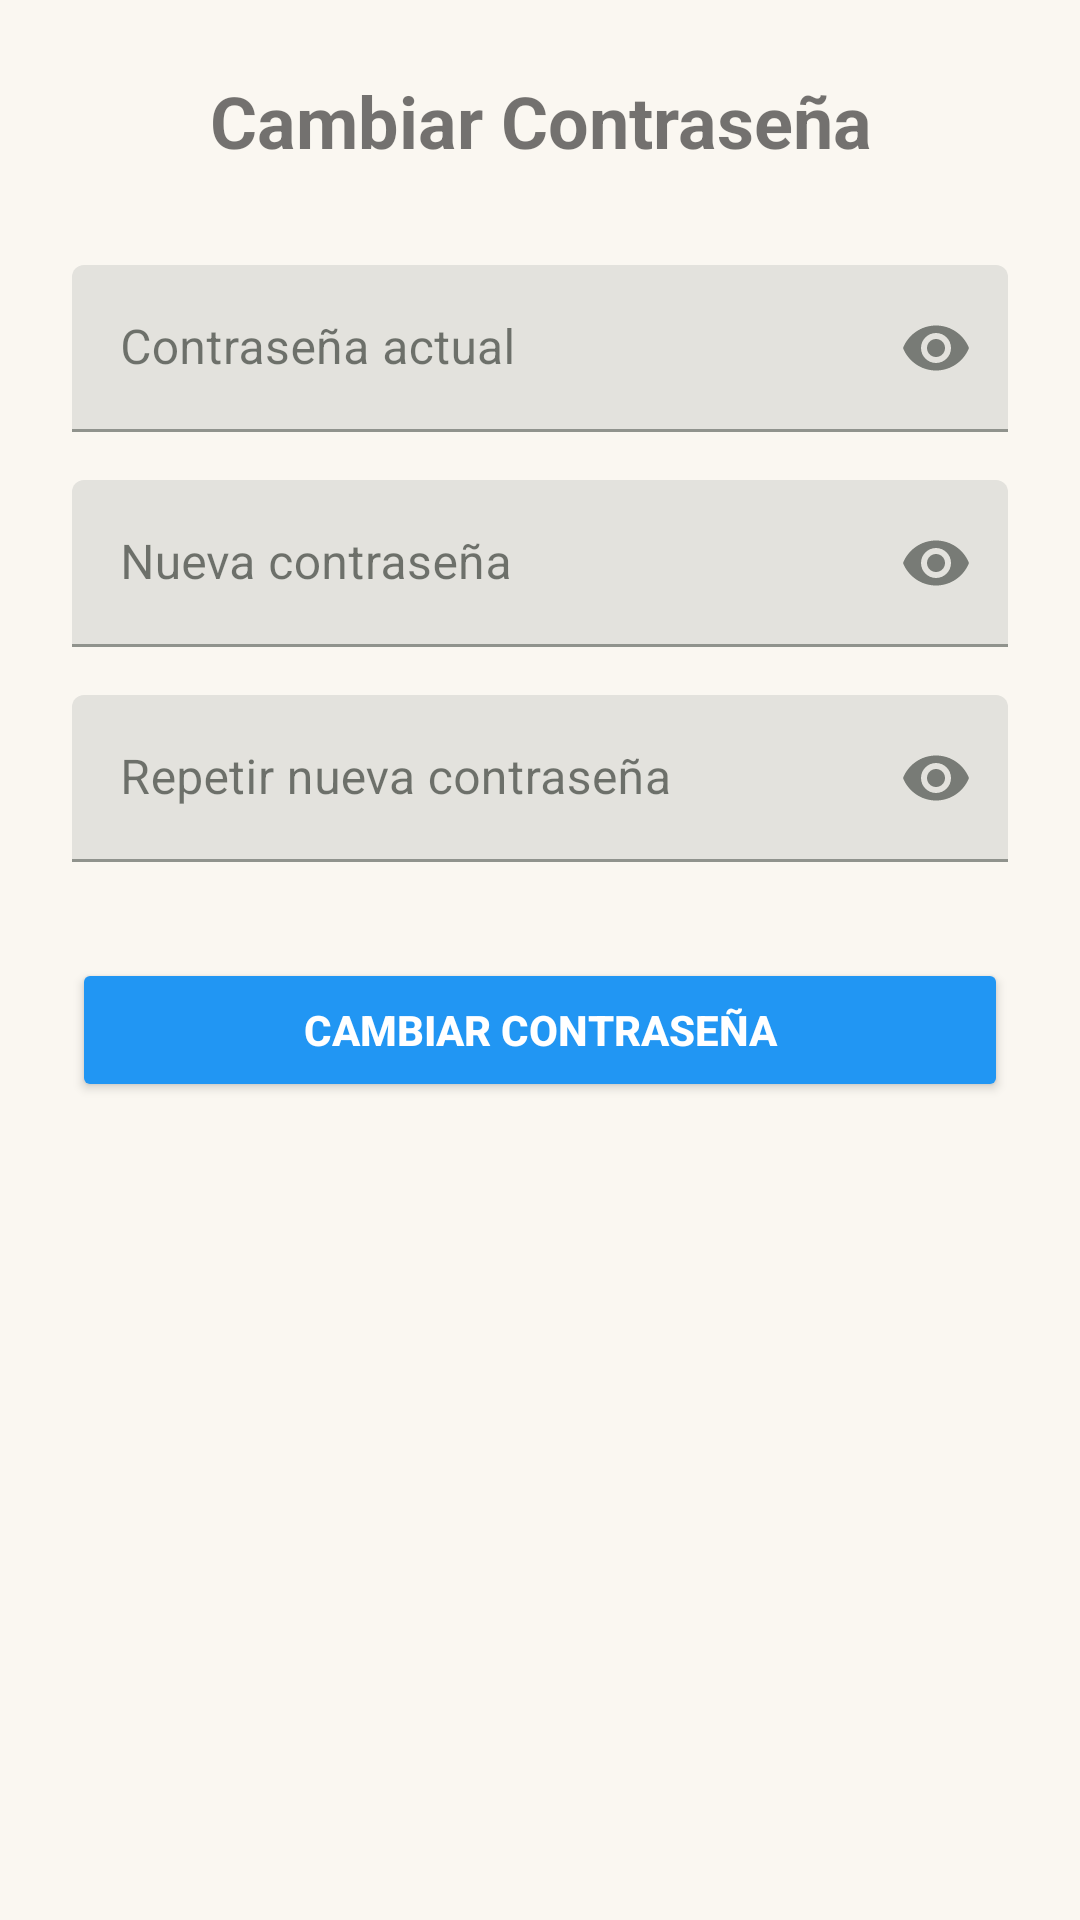

Here is an Android app screen rendered from its layout file. Give the layout XML and the strings, colors and styles it references.
<!-- AndroidManifest.xml: application theme Theme.Inmobiliaria -->
<!-- res/layout/fragment_cambiar_clave.xml -->
<?xml version="1.0" encoding="utf-8"?>
<ScrollView xmlns:android="http://schemas.android.com/apk/res/android"
    xmlns:app="http://schemas.android.com/apk/res-auto"
    android:layout_width="match_parent"
    android:layout_height="match_parent"
    android:padding="24dp">

    <LinearLayout
        android:layout_width="match_parent"
        android:layout_height="wrap_content"
        android:orientation="vertical">

        <TextView
            android:layout_width="match_parent"
            android:layout_height="wrap_content"
            android:text="Cambiar Contraseña"
            android:textSize="24sp"
            android:textStyle="bold"
            android:gravity="center"
            android:layout_marginBottom="32dp"/>

        <com.google.android.material.textfield.TextInputLayout
            android:layout_width="match_parent"
            android:layout_height="wrap_content"
            android:layout_marginBottom="16dp"
            app:endIconMode="password_toggle">

            <com.google.android.material.textfield.TextInputEditText
                android:id="@+id/etClaveActual"
                android:layout_width="match_parent"
                android:layout_height="wrap_content"
                android:hint="Contraseña actual"
                android:inputType="textPassword"/>
        </com.google.android.material.textfield.TextInputLayout>

        <com.google.android.material.textfield.TextInputLayout
            android:layout_width="match_parent"
            android:layout_height="wrap_content"
            android:layout_marginBottom="16dp"
            app:endIconMode="password_toggle">

            <com.google.android.material.textfield.TextInputEditText
                android:id="@+id/etNuevaClave"
                android:layout_width="match_parent"
                android:layout_height="wrap_content"
                android:hint="Nueva contraseña"
                android:inputType="textPassword"/>
        </com.google.android.material.textfield.TextInputLayout>

        <com.google.android.material.textfield.TextInputLayout
            android:layout_width="match_parent"
            android:layout_height="wrap_content"
            app:endIconMode="password_toggle">

            <com.google.android.material.textfield.TextInputEditText
                android:id="@+id/etRepetirClave"
                android:layout_width="match_parent"
                android:layout_height="wrap_content"
                android:hint="Repetir nueva contraseña"
                android:inputType="textPassword"/>
        </com.google.android.material.textfield.TextInputLayout>

        <Button
            android:id="@+id/btnCambiarClave"
            android:layout_width="match_parent"
            android:layout_height="wrap_content"
            android:layout_marginTop="32dp"
            android:text="Cambiar Contraseña"
            android:textStyle="bold"
            android:backgroundTint="#2196F3"
            android:textColor="#FFFFFF"/>
    </LinearLayout>
</ScrollView>
<!-- resources referenced by this layout -->
<resources>
  <style name="Theme.Inmobiliaria" parent="Theme.MaterialComponents.DayNight.DarkActionBar">
          <item name="colorPrimary">@color/green</item>
          <item name="colorPrimaryVariant">@color/green_dark</item>
          <item name="colorOnPrimary">@color/white</item>
  
          <item name="colorSecondary">@color/accent_warm</item>
          <item name="colorSecondaryVariant">@color/accent_warm_dark</item>
          <item name="colorOnSecondary">@color/white</item>
  
          <item name="android:colorBackground">@color/bg_light</item>
          <item name="colorSurface">@color/surface_light</item>
          <item name="colorOnBackground">@color/text_light</item>
          <item name="colorOnSurface">@color/text_light</item>
  
          <item name="android:statusBarColor">?attr/colorPrimaryVariant</item>
      </style>
  <color name="green">#47BA52</color>
  <color name="green_dark">#2F8F3A</color>
  <color name="white">#FFFFFFFF</color>
  <color name="accent_warm">#D98E5F</color>
  <color name="accent_warm_dark">#B87447</color>
  <color name="bg_light">#FAF7F1</color>
  <color name="surface_light">#FFFDF8</color>
  <color name="text_light">#1E241E</color>
</resources>
